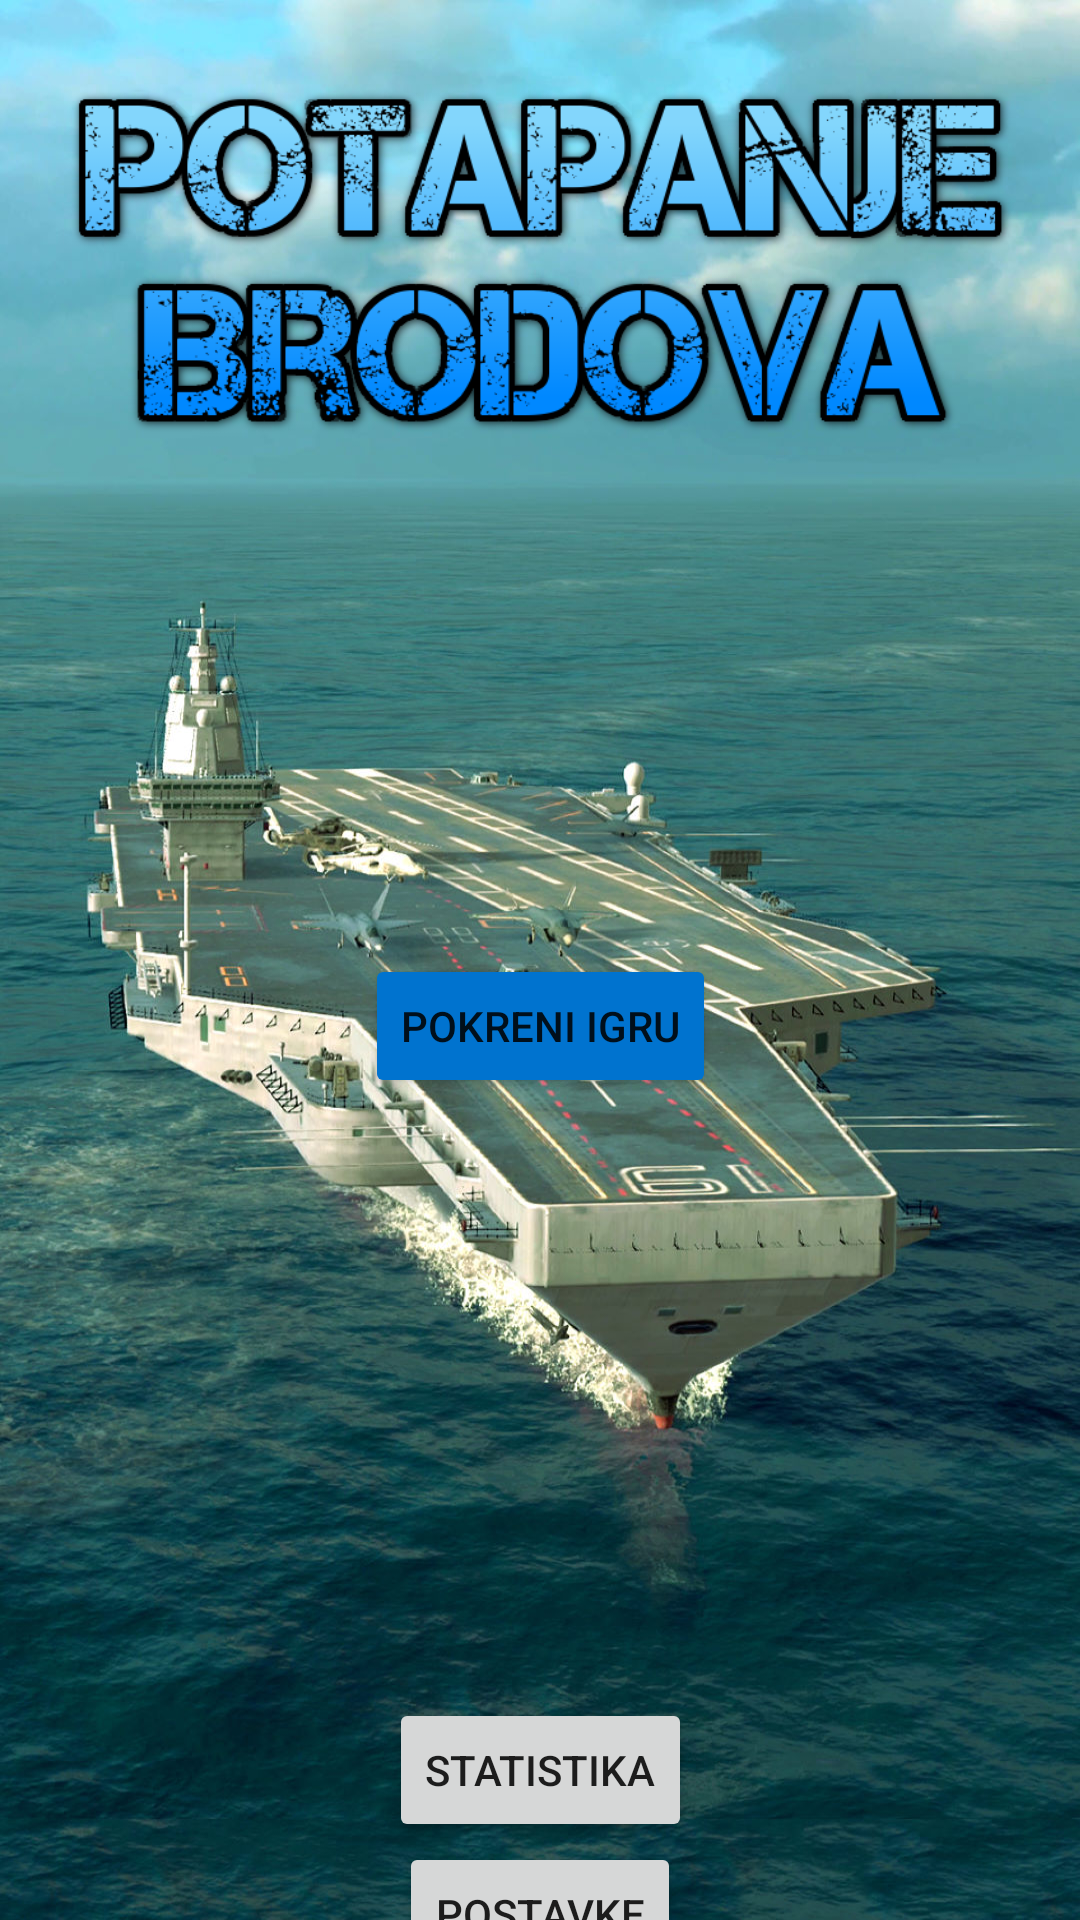

Write the Android layout XML for this screen, with the resource values it uses.
<!-- AndroidManifest.xml: application theme Theme.PotapanjeBrodova -->
<!-- res/layout/activity_main.xml -->
<?xml version="1.0" encoding="utf-8"?>

<androidx.constraintlayout.widget.ConstraintLayout xmlns:android="http://schemas.android.com/apk/res/android"
    xmlns:app="http://schemas.android.com/apk/res-auto"
    xmlns:tools="http://schemas.android.com/tools"
    android:id="@+id/mainMenuLayout"
    android:layout_width="match_parent"
    android:layout_height="match_parent"
    android:background="@drawable/background1"
    tools:context=".MainMenuActivity">

    <Button
        android:id="@+id/buttonPokreni"
        android:layout_width="wrap_content"
        android:layout_height="wrap_content"
        android:layout_marginStart="150dp"
        android:layout_marginTop="375dp"
        android:layout_marginEnd="150dp"
        android:layout_marginBottom="100dp"
        android:backgroundTint="@color/true_blue"
        android:text="@string/bPokreni"
        app:layout_constraintBottom_toTopOf="@+id/buttonStatistika"
        app:layout_constraintEnd_toEndOf="parent"
        app:layout_constraintStart_toStartOf="parent"
        app:layout_constraintTop_toTopOf="parent" />

    <Button
        android:id="@+id/buttonStatistika"
        android:layout_width="wrap_content"
        android:layout_height="wrap_content"
        android:layout_marginStart="150dp"
        android:layout_marginTop="100dp"
        android:layout_marginEnd="150dp"
        android:text="@string/bStatistika"
        app:layout_constraintBottom_toTopOf="@+id/buttonPostavke"
        app:layout_constraintEnd_toEndOf="parent"
        app:layout_constraintStart_toStartOf="parent"
        app:layout_constraintTop_toBottomOf="@+id/buttonPokreni" />

    <Button
        android:id="@+id/buttonPostavke"
        android:layout_width="wrap_content"
        android:layout_height="wrap_content"
        android:layout_marginStart="150dp"
        android:layout_marginEnd="150dp"
        android:layout_marginBottom="35dp"
        android:text="@string/bPostavke"
        app:layout_constraintBottom_toBottomOf="parent"
        app:layout_constraintEnd_toEndOf="parent"
        app:layout_constraintStart_toStartOf="parent"
        app:layout_constraintTop_toBottomOf="@+id/buttonStatistika" />

    <ImageView
        android:id="@+id/gameLogo"
        android:layout_width="365dp"
        android:layout_height="124dp"
        android:layout_marginStart="40dp"
        android:layout_marginTop="25dp"
        android:layout_marginEnd="40dp"
        app:layout_constraintEnd_toEndOf="parent"
        app:layout_constraintStart_toStartOf="parent"
        app:layout_constraintTop_toTopOf="parent"
        app:srcCompat="@drawable/game_logo" />
</androidx.constraintlayout.widget.ConstraintLayout>
<!-- resources referenced by this layout -->
<resources>
  <color name="true_blue">#0073CF</color>
  <!-- drawable background1: jpg bitmap (drawable, 298815 bytes) -->
  <!-- drawable game_logo: png bitmap (drawable, 114484 bytes) -->
  <string name="bPokreni">Pokreni igru</string>
  <string name="bPostavke">Postavke</string>
  <string name="bStatistika">Statistika</string>
  <style name="Theme.PotapanjeBrodova" parent="Theme.MaterialComponents.DayNight.NoActionBar">
          
          <item name="colorPrimary">@color/steel_blue</item>
          <item name="colorPrimaryVariant">@color/purple_700</item>
          <item name="colorOnPrimary">@color/white</item>
          
          <item name="colorSecondary">@color/teal_200</item>
          <item name="colorSecondaryVariant">@color/teal_200</item>
          <item name="colorOnSecondary">@color/black</item>
          
          <item name="android:statusBarColor">?attr/colorPrimary</item>
          <item name="android:navigationBarColor">?attr/colorPrimary</item>
          
      </style>
  <color name="steel_blue">#4682B4</color>
  <color name="purple_700">#FF3700B3</color>
  <color name="white">#FFFFFFFF</color>
  <color name="teal_200">#FF03DAC5</color>
  <color name="black">#FF000000</color>
</resources>
